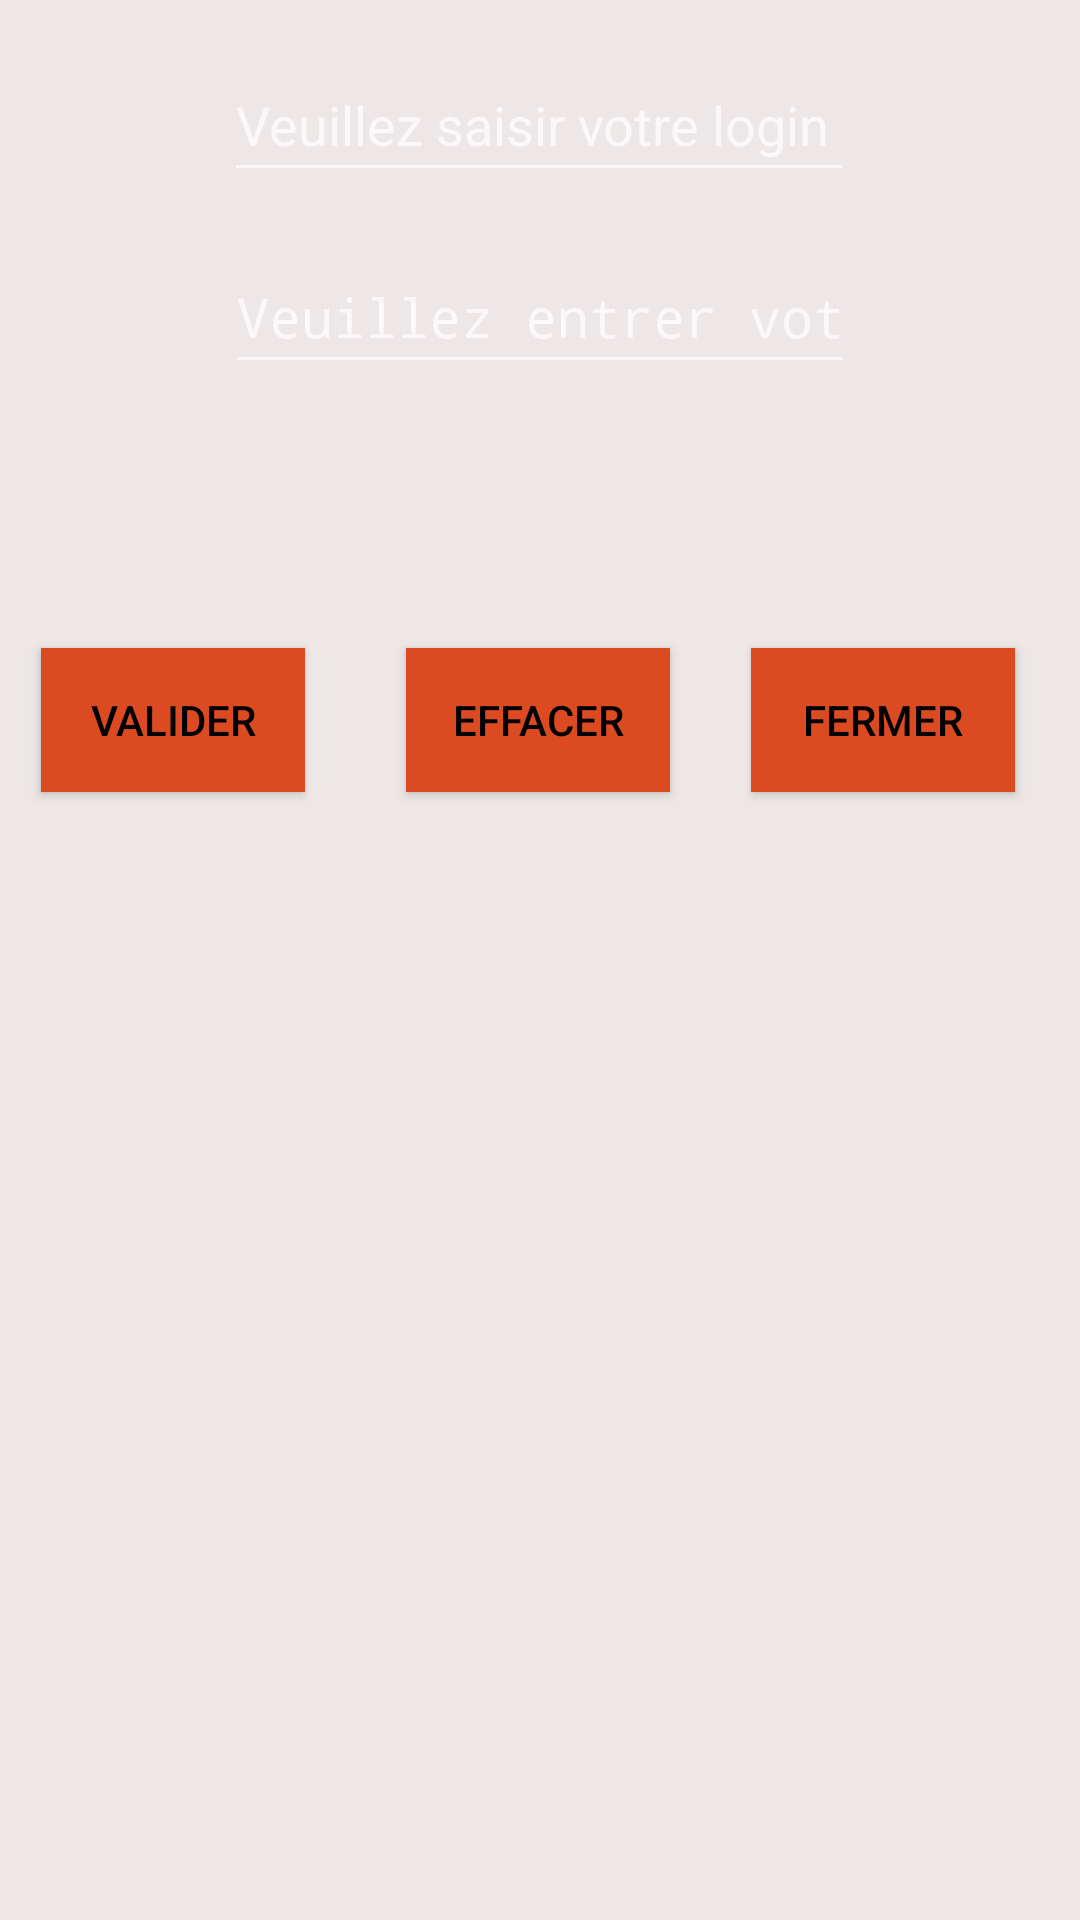

Produce the Android XML layout that renders to this screen, including the resource entries it uses.
<!-- AndroidManifest.xml: activity theme Theme.Design.NoActionBar -->
<!-- res/layout/activity_main.xml -->
<?xml version="1.0" encoding="utf-8"?>
<androidx.constraintlayout.widget.ConstraintLayout xmlns:android="http://schemas.android.com/apk/res/android"
    xmlns:app="http://schemas.android.com/apk/res-auto"
    xmlns:tools="http://schemas.android.com/tools"
    android:layout_width="match_parent"
    android:layout_height="match_parent"
    android:background="#EDE7E7"
    tools:context=".MainActivity">

    <Button
        android:id="@+id/close"
        android:layout_width="wrap_content"
        android:layout_height="wrap_content"
        android:layout_marginTop="88dp"
        android:background="#DC4A22"
        android:onClick="fermer"
        android:text="Fermer"
        android:textColor="#000000"
        app:layout_constraintEnd_toEndOf="parent"
        app:layout_constraintHorizontal_bias="0.92"
        app:layout_constraintStart_toStartOf="parent"
        app:layout_constraintTop_toBottomOf="@+id/password" />

    <Button
        android:id="@+id/effacer"
        android:layout_width="wrap_content"
        android:layout_height="wrap_content"
        android:layout_marginTop="88dp"
        android:background="#DC4A22"
        android:onClick="efface"
        android:text="Effacer"
        android:textColor="#000000"
        app:layout_constraintEnd_toEndOf="parent"
        app:layout_constraintHorizontal_bias="0.498"
        app:layout_constraintStart_toStartOf="parent"
        app:layout_constraintTop_toBottomOf="@+id/password" />

    <ImageView
        android:id="@+id/imageView"
        android:layout_width="0dp"
        android:layout_height="wrap_content"
        android:background="#DC4A22"
        android:contentDescription="Best Game Ever"
        app:layout_constraintEnd_toEndOf="parent"
        app:layout_constraintHorizontal_bias="0.0"
        app:layout_constraintStart_toStartOf="parent"
        app:layout_constraintTop_toTopOf="parent"
        app:srcCompat="@drawable/index" />

    <EditText
        android:id="@+id/login"
        android:layout_width="wrap_content"
        android:layout_height="wrap_content"
        android:layout_marginTop="16dp"
        android:ems="10"
        android:hint="Veuillez saisir votre login"
        android:inputType="textPersonName"
        android:minHeight="48dp"
        app:layout_constraintEnd_toEndOf="parent"
        app:layout_constraintHorizontal_bias="0.497"
        app:layout_constraintStart_toStartOf="parent"
        app:layout_constraintTop_toBottomOf="@+id/imageView"
        android:autofillHints="" />

    <EditText
        android:id="@+id/password"
        android:layout_width="wrap_content"
        android:layout_height="wrap_content"
        android:layout_marginTop="16dp"
        android:ems="10"
        android:hint="Veuillez entrer votre mdp"
        android:inputType="textPassword"
        android:minHeight="48dp"
        app:layout_constraintEnd_toEndOf="parent"
        app:layout_constraintStart_toStartOf="parent"
        app:layout_constraintTop_toBottomOf="@+id/login"
        android:autofillHints="" />

    <Button
        android:id="@+id/valider"
        android:layout_width="wrap_content"
        android:layout_height="wrap_content"
        android:layout_marginTop="88dp"
        android:background="#DC4A22"
        android:onClick="valid"
        android:text="Valider"
        android:textColor="#000000"
        app:layout_constraintEnd_toEndOf="parent"
        app:layout_constraintHorizontal_bias="0.05"
        app:layout_constraintStart_toStartOf="parent"
        app:layout_constraintTop_toBottomOf="@+id/password" />

</androidx.constraintlayout.widget.ConstraintLayout>
<!-- resources referenced by this layout -->
<resources>

</resources>
